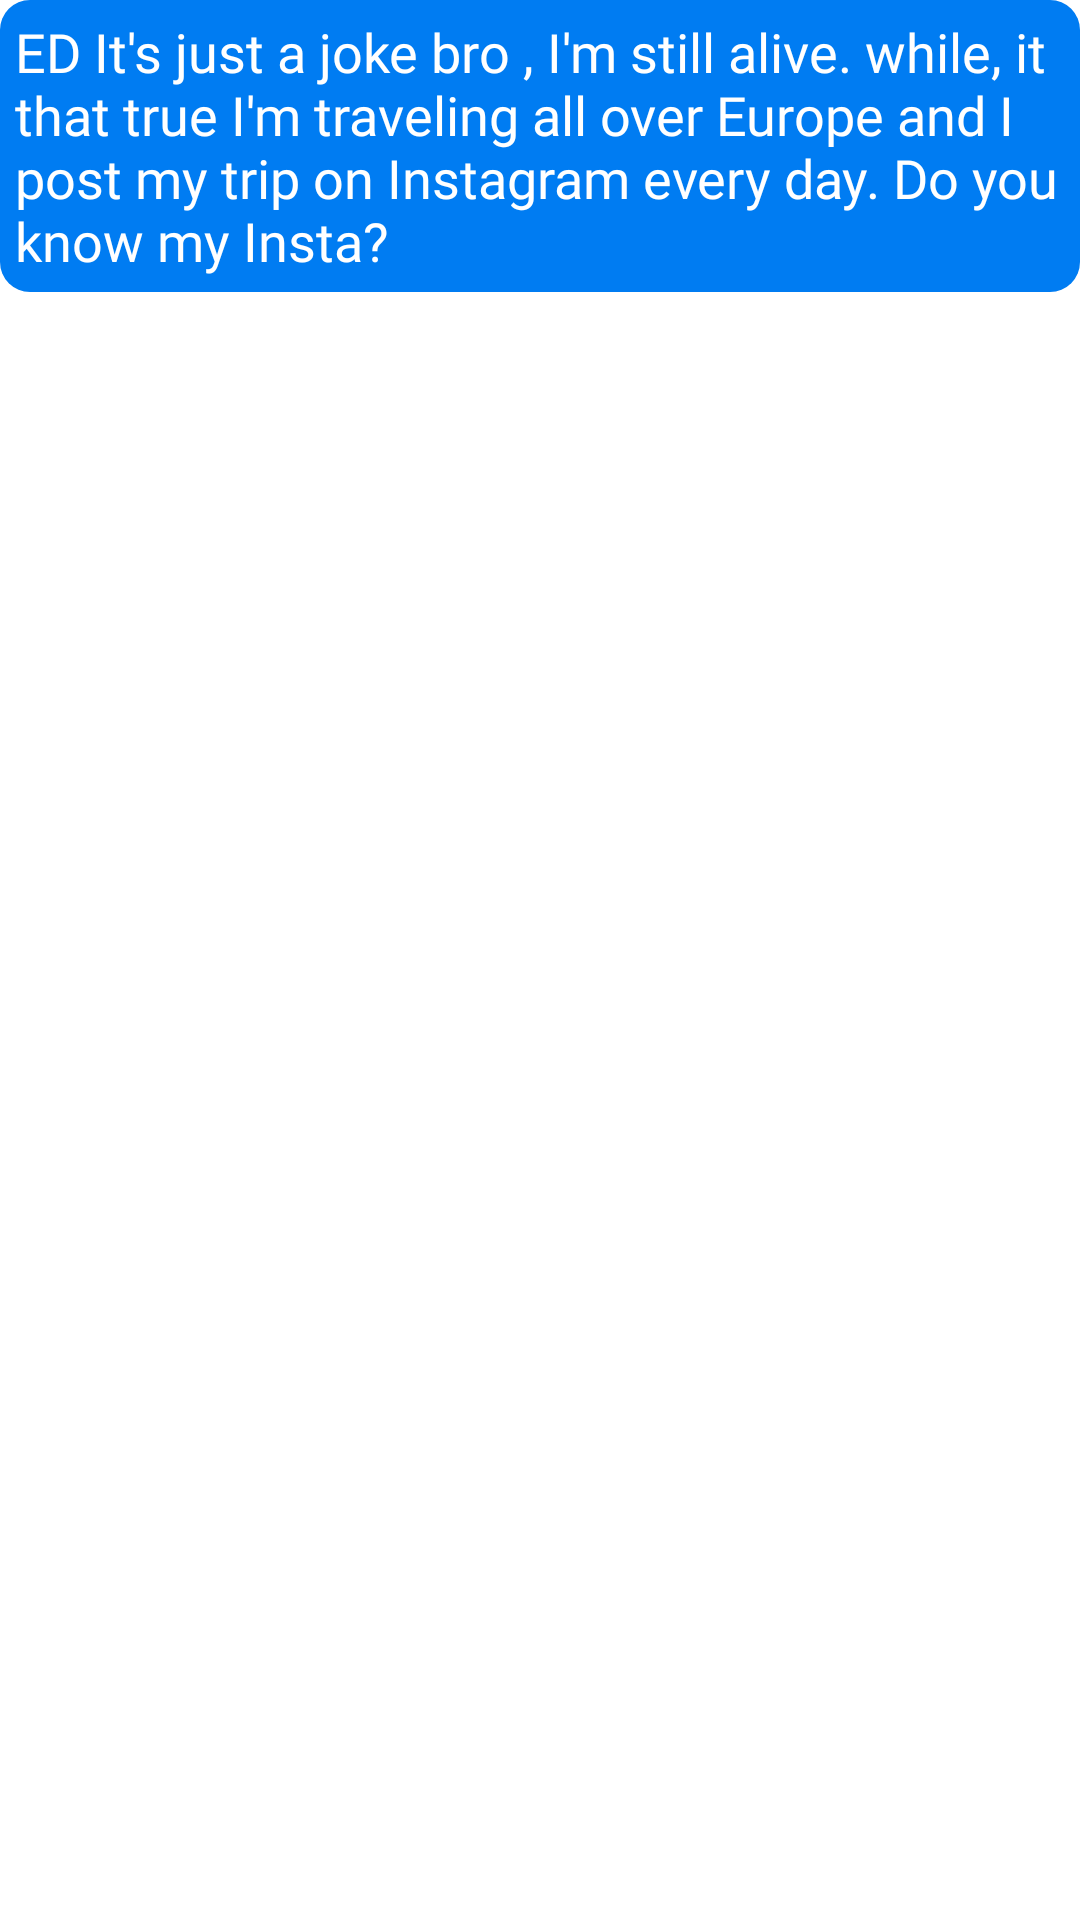

This screen was rendered from an Android layout file. Write that file and the resources it references.
<!-- AndroidManifest.xml: application theme Theme.MyAppCall -->
<!-- res/layout/layout_item_sugess_message.xml -->
<?xml version="1.0" encoding="utf-8"?>
<LinearLayout xmlns:android="http://schemas.android.com/apk/res/android"
    android:layout_width="wrap_content"
    android:id="@+id/layoutSuggest"
    android:layout_gravity="top"
    android:layout_marginTop="9dp"
    android:layout_height="wrap_content"
    android:layout_marginRight="10dp"
    xmlns:app="http://schemas.android.com/apk/res-auto">

    <TextView
        android:fontFamily="@font/montserrat_regular"
        android:id="@+id/messageSend"
        android:layout_width="wrap_content"
        android:layout_height="wrap_content"
        android:background="@drawable/bg_item_message_send"
        android:padding="5dp"
        android:text="@string/txt_text_sugessmessage"
        android:textColor="@color/white"
        android:textSize="18sp"
        app:layout_constraintEnd_toEndOf="parent"
        app:layout_constraintStart_toStartOf="parent"
        app:layout_constraintTop_toTopOf="parent" />
</LinearLayout>
<!-- resources referenced by this layout -->
<resources>
  <color name="white">#FFFFFFFF</color>
  <!-- drawable bg_item_message_send (drawable) -->
  <?xml version="1.0" encoding="utf-8"?>
  <shape android:shape="rectangle" xmlns:android="http://schemas.android.com/apk/res/android">
  
      <solid android:color="#007cf2"/>
      <corners android:radius="10dp"/>
  
  </shape>
  <string name="txt_text_sugessmessage">ED It\'s just a joke bro , I\'m still alive. while, it that true I\'m traveling all over Europe and I post my trip on Instagram every day. Do you know my Insta?</string>
  <style name="Theme.MyAppCall" parent="Base.Theme.MyAppCall">
          
          <item name="android:navigationBarColor">@android:color/transparent</item>
          <item name="android:statusBarColor">@android:color/transparent</item>
          <item name="android:windowLightStatusBar">?attr/isLightTheme</item>
          <item name="android:actionBarStyle">@style/FullscreenActionBarStyle</item>
  
          <item name="android:windowLayoutInDisplayCutoutMode" />
  
      </style>
  <style name="FullscreenActionBarStyle" parent="Widget.AppCompat.ActionBar">
          <item name="android:background">@android:color/transparent</item>
      </style>
</resources>
